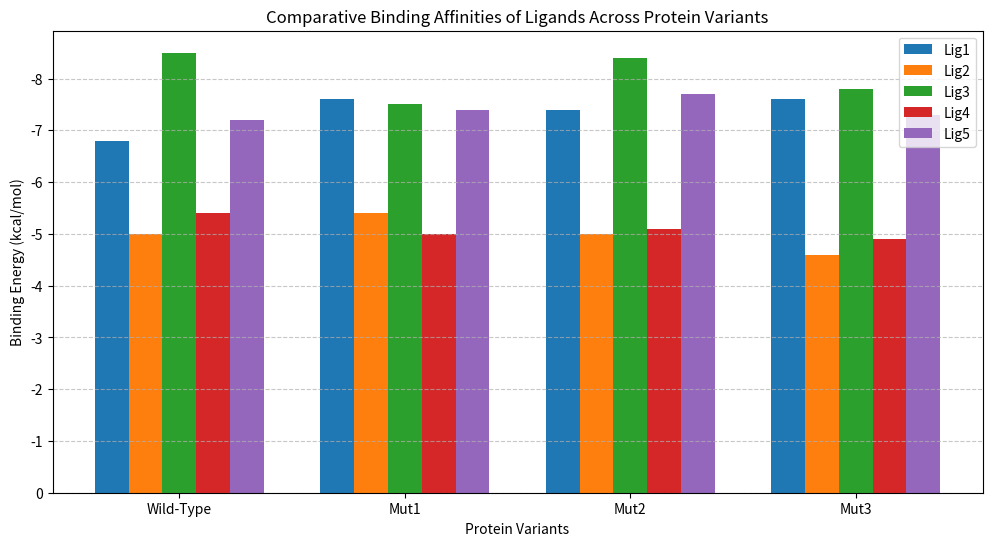
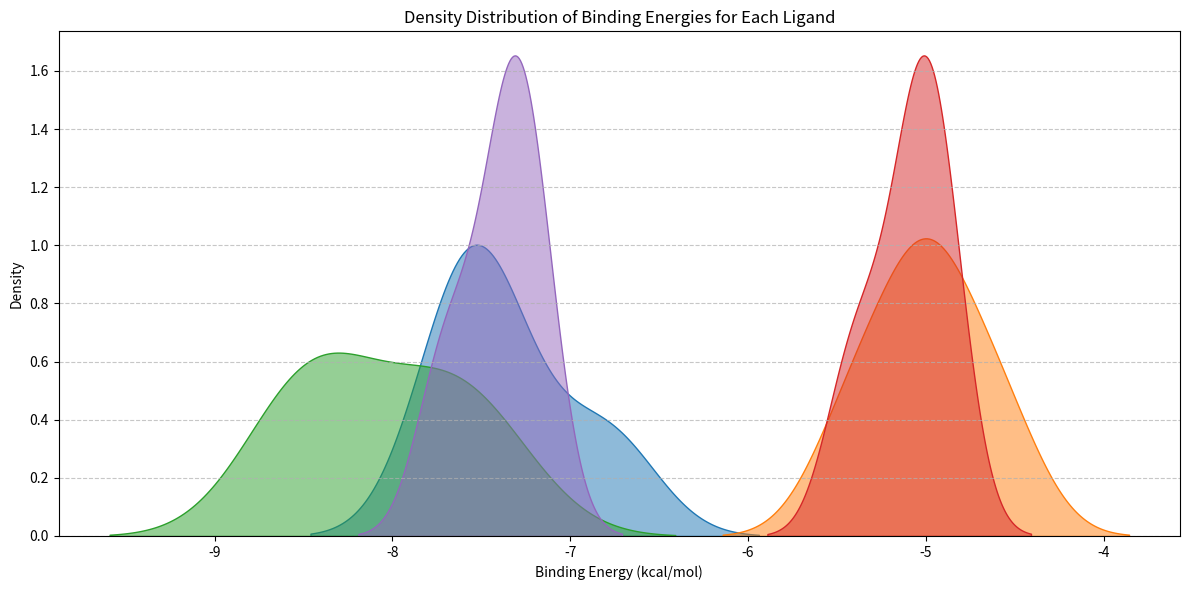

Source code (Python) for these figures, in order: (Note: this script raises an exception after producing the figures.)
import matplotlib.pyplot as plt
import numpy as np
import seaborn as sns

ligands = ['Lig1', 'Lig2', 'Lig3', 'Lig4', 'Lig5']
proteins = ['Wild-Type', 'Mut1', 'Mut2', 'Mut3']
binding_energies = {
    'Lig1': [-6.8, -7.6, -7.4, -7.6],
    'Lig2': [-5.0, -5.4, -5.0, -4.6],
    'Lig3': [-8.5, -7.5, -8.4, -7.8],
    'Lig4': [-5.4, -5.0, -5.1, -4.9],
    'Lig5': [-7.2, -7.4, -7.7, -7.3]
}

# Setting up the figure for the bar graph and the density distribution plot
fig, ax = plt.subplots(figsize=(12, 6))
bar_width = 0.15
x = np.arange(len(proteins))

# Bar graph
colors = ['#1f77b4', '#ff7f0e', '#2ca02c', '#d62728', '#9467bd']
for i, ligand in enumerate(ligands):
    ax.bar(x + i * bar_width, binding_energies[ligand], bar_width, label=ligand, color=colors[i])

# Adding labels and title
ax.set_xlabel('Protein Variants')
ax.set_ylabel('Binding Energy (kcal/mol)')
ax.set_title('Comparative Binding Affinities of Ligands Across Protein Variants')
ax.set_xticks(x + bar_width * 2)
ax.set_xticklabels(proteins)
ax.legend()
ax.grid(True, axis='y', linestyle='--', alpha=0.7)

# Invert y-axis for better presentation
ax.invert_yaxis()

# Density Distribution Graph (overlayed)
fig2, ax2 = plt.subplots(figsize=(12, 6))
for ligand in ligands:
    sns.kdeplot(binding_energies[ligand], label=ligand, shade=True, alpha=0.5)

# Adding labels and title for density plot
ax2.set_xlabel('Binding Energy (kcal/mol)')
ax2.set_ylabel('Density')
ax2.set_title('Density Distribution of Binding Energies for Each Ligand')

# Show gridlines for density plot
ax2.grid(True, axis='y', linestyle='--', alpha=0.7)

# Tight layout for both figures
plt.tight_layout()

# Save both graphs
plt.savefig('C:/Users/<user>/Semester 6/CADD/Assignment 2/binding_affinity_comparison4564545.png')

plt.show()
